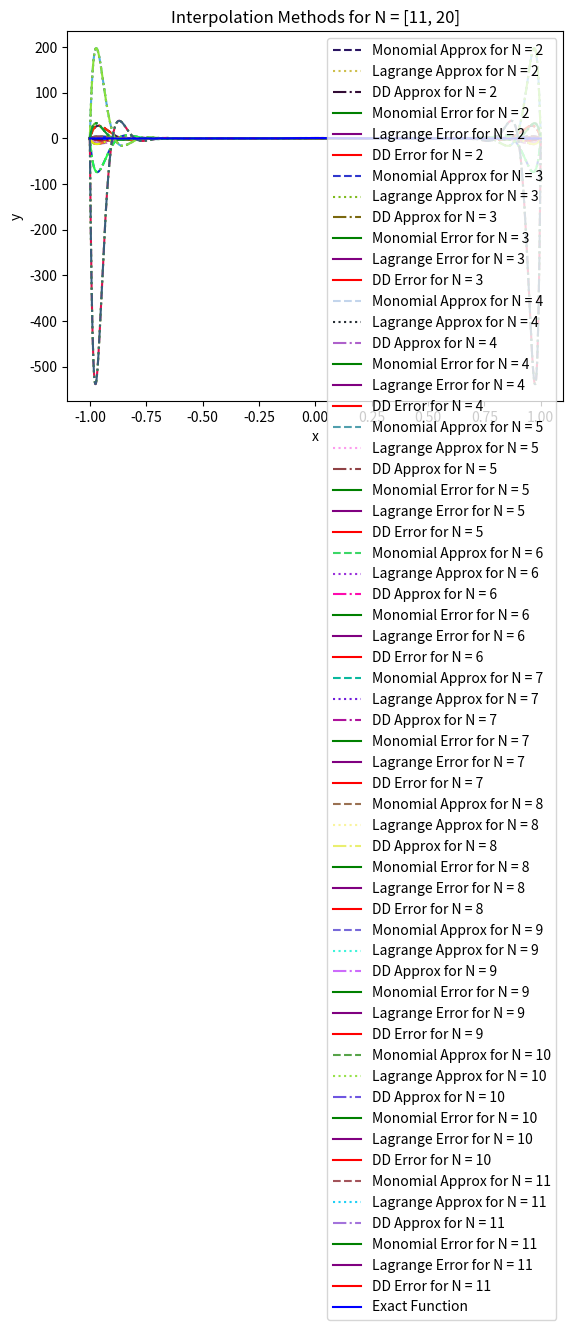

The script that saved this image:
import numpy as np
from numpy.linalg import inv
import matplotlib.pyplot as plt

'''Define functions'''

def eval_monomial(xeval,coef,N,Neval):

    yeval = coef[0]*np.ones(Neval+1)
    
    for j in range(1,N+1):
      for i in range(Neval+1):
        yeval[i] = yeval[i] + coef[j]*xeval[i]**j

    return yeval

def eval_lagrange(xeval,xint,yint,N):

    lj = np.ones(N+1)
    
    for count in range(N+1):
       for jj in range(N+1):
           if (jj != count):
              lj[count] = lj[count]*(xeval - xint[jj])/(xint[count]-xint[jj])

    yeval = 0.
    
    for jj in range(N+1):
       yeval = yeval + yint[jj]*lj[jj]
  
    return(yeval)

def dividedDiffTable(x, y, n):
 
    for i in range(1, n):
        for j in range(n - i):
            y[j][i] = ((y[j][i - 1] - y[j + 1][i - 1]) /
                                     (x[j] - x[i + j]));
    return y
    
def evalDDpoly(xval, xint,y,N):
    ''' evaluate the polynomial terms'''
    ptmp = np.zeros(N+1)
    
    ptmp[0] = 1.
    for j in range(N):
      ptmp[j+1] = ptmp[j]*(xval-xint[j])
     
    '''evaluate the divided difference polynomial'''
    yeval = 0.
    for j in range(N+1):
       yeval = yeval + y[0][j]*ptmp[j]  

    return yeval

   
def Vandermonde(xint,N):

    V = np.zeros((N+1,N+1))
    
    ''' fill the first column'''
    for j in range(N+1):
       V[j][0] = 1.0

    for i in range(1,N+1):
        for j in range(N+1):
           V[j][i] = xint[j]**i

    return V

'''Exercises'''

f = lambda x: 1 / (1 + (10*x)**2)

a = -1
b = 1

Neval = 1000 
xeval = np.linspace(a, b, Neval+1)
yexact = f(xeval)

for N in range(2, 21):
    if N <= 11:
        xint = np.linspace(a, b, N+1)
        yint = f(xint)

        '''Monomial method'''
        V = Vandermonde(xint, N)
        Vinv = inv(V)
        coeffs = Vinv @ yint # apply inverse of Vandermonde matrix to function values to determine coefficients
        yeval_mono = eval_monomial(xeval, coeffs, N, Neval) # evaluate polynomial with calculated coefficients

        '''Lagrange and DD methods'''

        yeval_lagrange = np.zeros(Neval+1)
        yeval_dd = np.zeros(Neval+1)
  
        '''Initialize and populate the first columns of the 
        divided difference matrix. We will pass the x vector'''
    
        y = np.zeros( (N+1, N+1) )
        for j in range(N+1):
            y[j][0]  = yint[j]

        y = dividedDiffTable(xint, y, N+1)
        ''' evaluate lagrange poly '''
        for kk in range(Neval+1):
            yeval_lagrange[kk] = eval_lagrange(xeval[kk],xint,yint,N)
            yeval_dd[kk] = evalDDpoly(xeval[kk],xint,y,N)


        '''Plot functions'''
        plt.plot(xeval, yeval_mono, label=f'Monomial Approx for N = {N}', linestyle='--', color=np.random.rand(3,))
        plt.plot(xeval, yeval_lagrange, label=f'Lagrange Approx for N = {N}', linestyle=':', color=np.random.rand(3,))
        plt.plot(xeval, yeval_dd, label=f'DD Approx for N = {N}', linestyle='-.', color=np.random.rand(3,))

        '''Calculate and plot errors'''
        error_mono = yexact - yeval_mono
        error_lagrange = yexact - yeval_lagrange
        error_dd = yexact - yeval_dd

        plt.plot(xeval, error_mono, label=f'Monomial Error for N = {N}', color='green') # plot errors
        plt.plot(xeval, error_lagrange, label=f'Lagrange Error for N = {N}', color='purple')
        plt.plot(xeval, error_dd, label=f'DD Error for N = {N}', color='red')

plt.plot(xeval, yexact, label='Exact Function', color='blue') # Plot exact function

plt.xlabel('x')
plt.ylabel('y')
plt.legend()
plt.title('Interpolation Methods for N = [2, 10]')
plt.show()

'''Extending beyond N = 10'''

for N in range(11, 21):
    xint = np.linspace(a, b, N+1)
    yint = f(xint)

    '''Monomial method'''
    V = Vandermonde(xint, N)
    Vinv = inv(V)
    coeffs = Vinv @ yint # apply inverse of Vandermonde matrix to function values to determine coefficients
    yeval_mono = eval_monomial(xeval, coeffs, N, Neval) # evaluate polynomial with calculated coefficients

    '''Lagrange and DD methods'''

    yeval_lagrange = np.zeros(Neval+1)
    yeval_dd = np.zeros(Neval+1)
  
    '''Initialize and populate the first columns of the 
        divided difference matrix. We will pass the x vector'''
    
    y = np.zeros( (N+1, N+1) )
    for j in range(N+1):
        y[j][0]  = yint[j]

    y = dividedDiffTable(xint, y, N+1)
    ''' evaluate lagrange poly '''
    for kk in range(Neval+1):
        yeval_lagrange[kk] = eval_lagrange(xeval[kk],xint,yint,N)
        yeval_dd[kk] = evalDDpoly(xeval[kk],xint,y,N)


    '''Plot functions'''
    plt.plot(xeval, yeval_mono, label=f'Monomial Approx for N = {N}', linestyle='--', color=np.random.rand(3,))
    plt.plot(xeval, yeval_lagrange, label=f'Lagrange Approx for N = {N}', linestyle=':', color=np.random.rand(3,))
    plt.plot(xeval, yeval_dd, label=f'DD Approx for N = {N}', linestyle='-.', color=np.random.rand(3,))

plt.plot(xeval, yexact, label='Exact Function', color='blue') # Plot exact function
plt.xlabel('x')
plt.ylabel('y')
plt.title('Interpolation Methods for N = [11, 20]')
plt.show()

